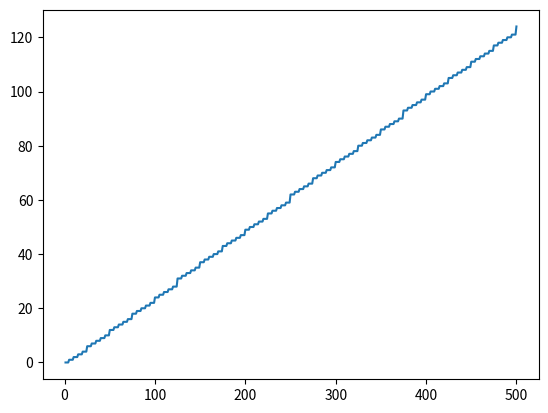

Reproduce this figure in Python.
# -*- coding: utf-8 -*-
"""
Created on Fri Aug 25 15:56:00 2017

@author: kschultze
"""

def factorial(n):
    """
    returns the factorial of an int
    """
    if n == 0:
        return 1
    else:
        return n*factorial(n-1)
    
def countEndZeros(num):
    """
    returns a count of trailing zeros given an int or string
    """
    num = str(num)
    if num[-1] != '0':
        return 0
    else:
        return 1 + countEndZeros(num[:-1])

import matplotlib.pyplot as plt
        
n = 500
factZeros = []
for i in range(1,n+1):
    factZeros = factZeros + [countEndZeros(factorial(i))]
plt.plot(range(1,n+1),factZeros)